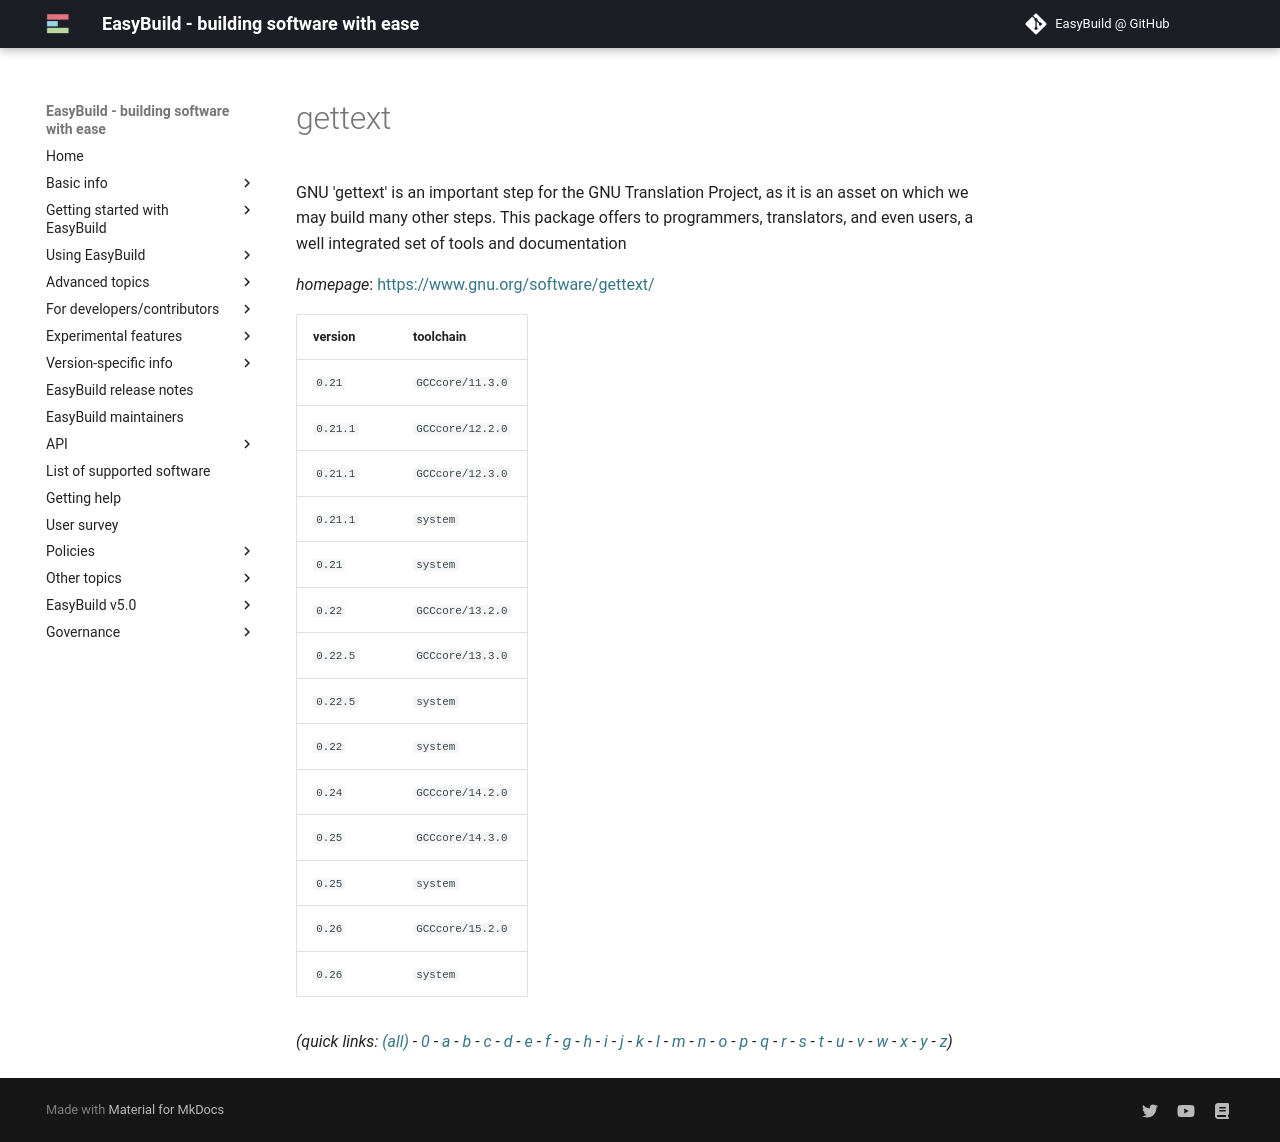

repository: easybuilders/easybuild-docs · page: version-specific/supported-software/g/gettext/index.html · generator: mkdocs

---
search:
  boost: 0.5
---
# gettext

GNU 'gettext' is an important step for the GNU Translation Project, as it is an asset on which we may build many other steps. This package offers to programmers, translators, and even users, a well integrated set of tools and documentation

*homepage*: <https://www.gnu.org/software/gettext/>

version | toolchain
--------|----------
``0.21`` | ``GCCcore/11.3.0``
``0.21.1`` | ``GCCcore/12.2.0``
``0.21.1`` | ``GCCcore/12.3.0``
``0.21.1`` | ``system``
``0.21`` | ``system``
``0.22`` | ``GCCcore/13.2.0``
``0.22.5`` | ``GCCcore/13.3.0``
``0.22.5`` | ``system``
``0.22`` | ``system``
``0.24`` | ``GCCcore/14.2.0``
``0.25`` | ``GCCcore/14.3.0``
``0.25`` | ``system``
``0.26`` | ``GCCcore/15.2.0``
``0.26`` | ``system``


*(quick links: [(all)](../index.md) - [0](../0/index.md) - [a](../a/index.md) - [b](../b/index.md) - [c](../c/index.md) - [d](../d/index.md) - [e](../e/index.md) - [f](../f/index.md) - [g](../g/index.md) - [h](../h/index.md) - [i](../i/index.md) - [j](../j/index.md) - [k](../k/index.md) - [l](../l/index.md) - [m](../m/index.md) - [n](../n/index.md) - [o](../o/index.md) - [p](../p/index.md) - [q](../q/index.md) - [r](../r/index.md) - [s](../s/index.md) - [t](../t/index.md) - [u](../u/index.md) - [v](../v/index.md) - [w](../w/index.md) - [x](../x/index.md) - [y](../y/index.md) - [z](../z/index.md))*
